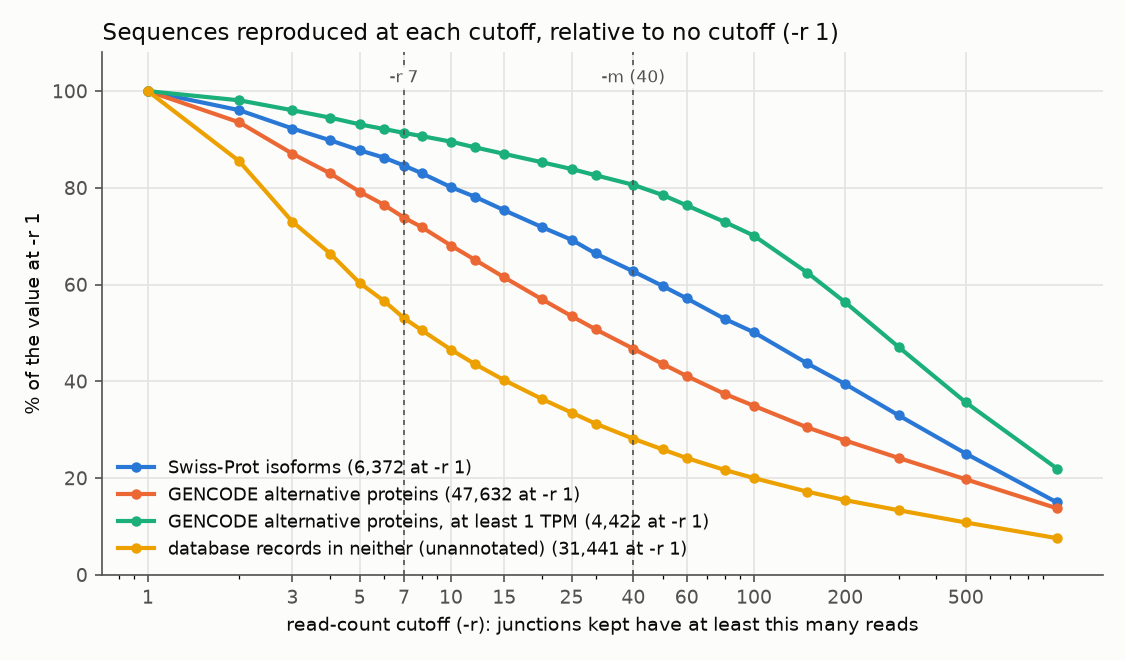

The data file committed next to this chart (first rows):
cutoff	junctions	T1 junctions	T1_alt_terminus junctions	T2 junctions	T4 junctions	T1 records	T2 records	T4 records	orphans records	merged JCAST records	merged, not GENCODE	Swiss-Prot	GENCODE	GENCODE MANE	GENCODE TSL<=2	GENCODE NMD	Swiss-Prot or GENCODE	GENCODE TPM>=1	GENCODE TPM>=5
1	599644	92409	9272	28445	193003	67478	27396	134489	54567	62190	31441	6372	47632	19	5621	28024	49098	4422	1243
2	516110	80005	8312	23957	168491	60364	23562	120501	47115	55296	26893	6121	44562	18	5392	26336	45962	4338	1209
3	441326	69300	7550	20153	146319	53908	20066	107199	40468	49052	22946	5879	41464	17	5165	24681	42807	4247	1185
4	397969	63245	7067	17979	133391	50256	18029	99444	36638	45550	20876	5724	39522	16	5023	23575	40818	4179	1162
5	358801	57805	6612	16157	121585	46928	16386	92183	33101	42340	18966	5592	37719	16	4891	22396	38981	4118	1142
6	332928	54321	6339	14886	113677	44765	15212	87240	30877	40256	17819	5497	36452	16	4799	21581	37692	4076	1131
7	308950	50972	6080	13842	106239	42632	14223	82510	28721	38220	16683	5391	35175	15	4701	20733	36393	4040	1124
8	291306	48576	5865	13062	100911	41123	13444	79084	27297	36787	15907	5291	34246	15	4628	20094	35439	4011	1112
10	262071	44462	5495	11786	91638	38413	12193	73080	24885	34232	14636	5107	32428	15	4471	18914	33575	3960	1099
12	240893	41468	5202	10813	84869	36397	11251	68541	23132	32324	13698	4980	31018	15	4368	17949	32122	3908	1086
15	216581	37928	4865	9785	76974	34028	10245	63129	20977	30103	12649	4802	29290	15	4208	16711	30355	3848	1064
20	188122	33629	4473	8490	67580	31088	9022	56656	18365	27346	11424	4579	27119	15	4021	15183	28116	3771	1042
25	167670	30661	4134	7536	60655	28979	8097	51862	16515	25364	10544	4414	25476	12	3850	13950	26427	3710	1029
30	152838	28309	3902	6851	55748	27303	7453	48332	15205	23831	9827	4233	24178	12	3697	13046	25076	3653	1021
40	131233	24965	3555	5835	48272	24849	6458	42930	13220	21562	8844	3997	22260	12	3486	11574	23097	3565	1001
50	116108	22510	3272	5143	43097	22993	5775	39068	11867	19877	8149	3804	20760	11	3330	10491	21547	3472	980
60	104970	20698	3031	4660	39182	21545	5297	36040	10896	18577	7588	3641	19572	11	3182	9612	20321	3377	968
80	88809	18057	2741	3919	33360	19473	4614	31604	9373	16718	6819	3372	17819	10	2932	8314	18499	3226	941
100	77897	16335	2471	3439	29311	18077	4132	28397	8411	15472	6288	3194	16636	10	2760	7421	17275	3100	914
150	61112	13427	2015	2685	23031	15592	3378	23311	6762	13346	5404	2784	14510	8	2400	5991	15058	2762	858
200	51284	11692	1754	2270	19281	14079	2947	20297	5738	12049	4852	2513	13226	8	2157	5133	13704	2491	830
300	40127	9624	1376	1764	14980	12131	2396	16630	4509	10444	4199	2101	11510	8	1816	4054	11886	2083	780
500	28813	7371	975	1273	10662	9824	1841	12667	3295	8542	3402	1597	9405	4	1393	3019	9683	1576	690
1000	17528	4807	568	810	6367	6773	1246	8065	2122	6001	2382	953	6550	3	880	1886	6682	971	503
